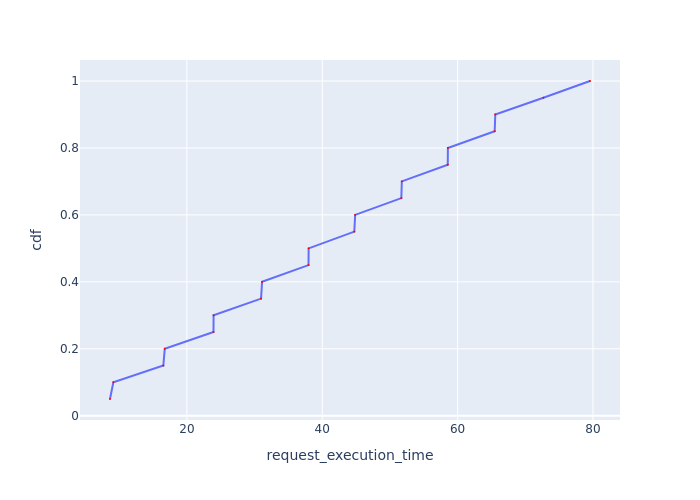

The table this chart was drawn from, first rows:
Request Id, request_execution_time, cdf
0_11, 8.64, 0.05
0_0, 9.135, 0.1
0_12, 16.52, 0.15
0_1, 16.73, 0.2
0_13, 23.93, 0.25
0_2, 23.95, 0.3
0_14, 30.96, 0.35
0_3, 31.11, 0.4
0_15, 37.97, 0.45
0_4, 37.99, 0.5
0_16, 44.74, 0.55
0_5, 44.86, 0.6
0_17, 51.68, 0.65
0_6, 51.75, 0.7
0_7, 58.54, 0.75
0_18, 58.56, 0.8
0_19, 65.48, 0.85
0_8, 65.57, 0.9
0_9, 72.67, 0.95
0_10, 79.56, 1.0
